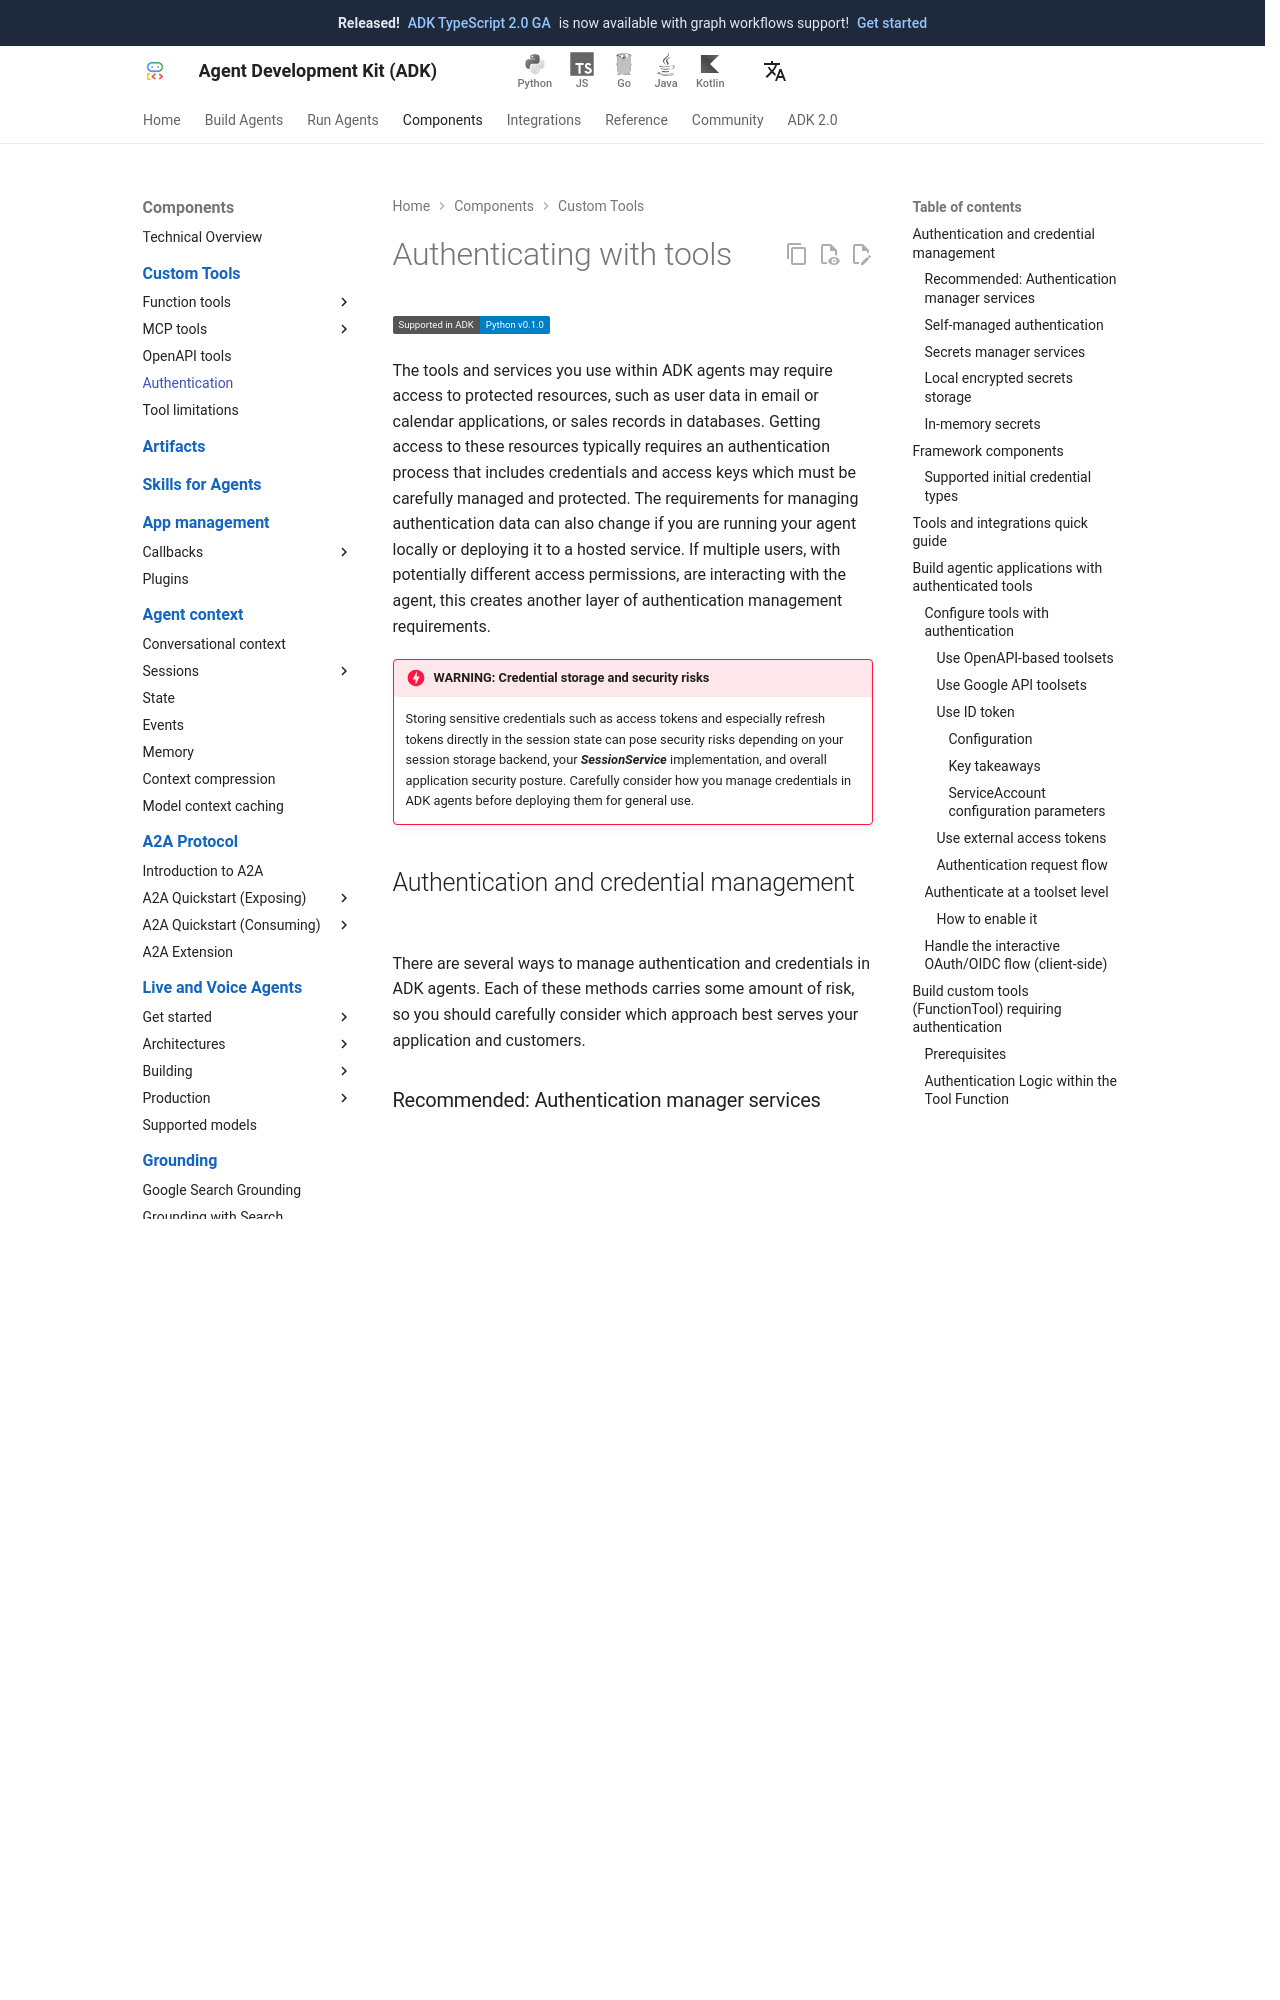

repository: adk-labs/adk-docs · page: tools-custom/authentication/index.html · generator: mkdocs

# 도구로 인증

<div class="language-support-tag">
  <span class="lst-supported">ADK에서 지원</span><span class="lst-python">Python v0.1.0</span>
</div>

ADK의 도구와 서비스는 이메일이나 캘린더 같은 보호된 리소스, 또는 데이터베이스의 영업 기록에 접근해야 할 수 있습니다. 이런 리소스에 접근하려면 보통 자격 증명과 액세스 키를 포함하는 인증 절차가 필요하며, 이 정보는 신중하게 관리하고 보호해야 합니다. 인증 데이터 관리 방식은 에이전트를 로컬에서 실행하는지, 호스팅 서비스에 배포하는지에 따라 달라질 수 있습니다. 서로 다른 권한을 가진 여러 사용자가 에이전트와 상호작용하는 경우에는 인증 관리 요구사항이 한층 더 복잡해집니다.

!!! danger "경고: 자격 증명 저장과 보안 위험"

    액세스 토큰, 특히 새로 고침 토큰 같은 민감한 자격 증명을 세션 상태에 직접 저장하면 세션 저장소 백엔드, `SessionService` 구현 방식, 그리고 전반적인 애플리케이션 보안 수준에 따라 보안 위험이 발생할 수 있습니다. 프로덕션에 배포하기 전에 ADK 에이전트에서 자격 증명을 어떻게 관리할지 신중히 검토하십시오.

## 인증과 자격 증명 관리

ADK 에이전트에서 인증과 자격 증명을 관리하는 방법은 여러 가지가 있습니다. 각 방법에는 어느 정도의 위험이 있으므로, 애플리케이션과 사용자에게 가장 적합한 방식을 신중히 선택해야 합니다.

### 권장: 인증 관리자 서비스 {#authentication-manager}

프로덕션 호스팅 환경에 에이전트를 배포할 때는 제한된 도구와 서비스에 제대로 인증하는 능력이 더 중요하고 관리가 어려워집니다. 사용자의 권한이 제각각일 경우에는 이 문제가 더 복잡해집니다. 여러 도구의 인증 흐름과 자격 증명 관리를 직접 구현하는 대신, 둘 다 대신 처리해 주는 *인증 관리자* 서비스를 사용하세요. 이 서비스는 키와 시크릿의 저장은 물론 OAuth 액세스 토큰과 새로 고침 토큰의 획득, 관리, 저장까지 담당해야 합니다. ADK와 함께 사용하는 [Agent Identity 통합](/ko/integrations/agent-identity/)에서 자세히 알아보세요.

### 자체 관리 인증

ADK 헬퍼 함수와 자체 코드로 인증을 직접 관리하려면 다음 권장 사항을 따르세요.

*   **API 키와 클라이언트 시크릿:** ADK 코드 안에서 사용하는 API 키와 클라이언트 시크릿은 로컬 컴퓨팅 환경에서는 버전 관리에서 제외된 `.env` 파일을 사용하세요. 에이전트가 호스팅되거나 프로덕션 환경에 있다면 비밀 관리자 사용을 권장합니다. 자세한 내용은 [다음 섹션](#secrets-manager)을 참고하세요.
*   **대화형 인증:** 도구 인증에 3LO OAuth 또는 OIDC 같은 대화형 3단계 인증을 사용할 때는, 클라이언트 애플리케이션에 토큰을 획득하고 관리하며 갱신하는 서비스를 작성하세요. 이 토큰은 반드시 암호화된 데이터베이스에 인증된 사용자 식별자와 함께 저장해야 합니다.

### 비밀 관리자 서비스 {#secrets-manager}

프로덕션 환경에서 [인증 관리자](#authentication-manager) 서비스를 사용하지 않는다면, 자격 증명은 전용 비밀 관리자 서비스에 저장해 데이터를 보호해야 합니다. 이 방식에서는 비밀 관리자가 에이전트가 필요할 때 사용하는 도구와 서비스의 자격 증명을 안전하게 보관하며, 해당 비밀은 에이전트의 실행 메모리에 남아 있지 않습니다. 예를 들어 이 방식을 사용하는 사용자 정의 ADK 도구는 세션 메모리에 짧은 수명의 액세스 토큰이나 보안 참조만 보관하고, 더 긴 수명의 새로 고침 토큰은 필요할 때 비밀 관리자에서 다시 가져옵니다. 비밀 관리자를 선택할 때는 Google Cloud Secret Manager 같은 검증된 제공업체의 서비스를 고려하세요.

### 로컬 암호화 비밀 저장소

보안 민감도가 상대적으로 낮은 에이전트 애플리케이션이라면, 로컬의 암호화된 저장소에 자격 증명을 보관하는 것도 가능합니다. 전용 로컬 비밀 저장소 시스템을 사용하거나 강력한 암호화 라이브러리로 로컬 데이터베이스의 데이터를 암호화한 뒤, 키 관리 서비스를 사용해 암호화 키를 안전하게 관리하세요. 실행 메모리에는 짧은 수명의 액세스 토큰만 보관하고, 긴 수명의 자격 증명과 새로 고침 토큰은 필요할 때만 암호화된 로컬 저장소에서 가져오도록 하세요.

### 메모리 내 비밀

이 방식은 에이전트의 초기 개발과 테스트에서만 사용해야 합니다. 이 접근법에서는 자격 증명이 현재 `InMemorySessionService` 인스턴스에 저장됩니다. 데이터는 세션 메모리에만 존재하며 영속되지 않습니다. 다만 세션이 얼마나 오래 지속될 수 있는지, 누가 에이전트에 접근할 수 있는지, 실행 환경의 보안 수준이 어떤지에 따라 이 방식의 위험을 신중히 고려해야 합니다.

## 프레임워크 구성 요소

ADK 프레임워크에서 `AuthScheme`과 `AuthCredential`은 인증 방법을 처리하고 자격 증명 데이터를 관리하는 핵심 구성 요소입니다.

*   `AuthScheme`: 헤더의 API 키나 OAuth 2.0 Bearer 토큰처럼 API가 어떤 방식의 인증 자격 증명을 기대하는지를 정의합니다. ADK는 OpenAPI 3.0과 같은 인증 스킴을 지원하며, `APIKey`, `HTTPBearer`, `OAuth2`, `OpenIdConnectWithConfig` 같은 구체적 클래스를 사용합니다. 각 OpenAPI 자격 증명 유형에 대한 자세한 내용은 [OpenAPI 문서: 인증](https://swagger.io/docs/specification/v3_0/authentication/)을 참고하세요.
*   `AuthCredential`: 애플리케이션의 OAuth 클라이언트 ID나 시크릿, API 키 값처럼 인증 절차를 *시작*하는 데 필요한 *초기* 정보를 담습니다. 이 클래스의 인스턴스에는 자격 증명 유형을 지정하는 `auth_type`이 포함되며, 예를 들어 `API_KEY`, `OAUTH2`, `SERVICE_ACCOUNT`가 있습니다.

일반적인 인증 흐름은 도구를 구성할 때 이런 세부 정보를 제공하는 것으로 시작됩니다. 그러면 ADK는 도구가 API를 호출하기 전에 초기 자격 증명, 예를 들어 액세스 토큰을 자동으로 교환하려고 시도합니다. OAuth 동의처럼 사용자 상호작용이 필요한 흐름에서는 ADK가 `에이전트 클라이언트` 애플리케이션과 함께 특정 대화형 절차를 시작합니다.
